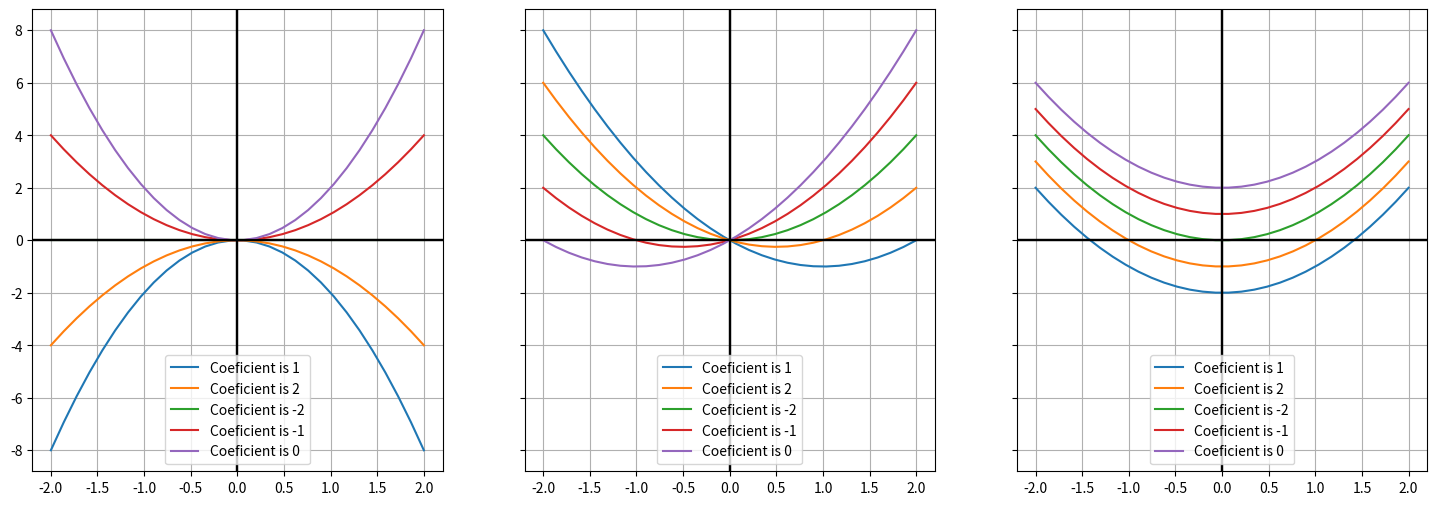

Generate this figure with matplotlib:
import numpy as np
import matplotlib.pyplot as plt
import math

#Plot the quadratic function y = ax2 + bx + c
#Varying each coefficient [a, b, c] separately while the other coefficients are fixed (at values a = 1, b = 0, c = 0)

#Iterate these 5 coefficients and plot each line
coefs = [-2, -1, 0, 1, 2]

#set up the plot and 3 subplots (to show the effect of varying each coefficient)
f, (ax1, ax2, ax3) = plt.subplots(1, 3, sharey=True, figsize=(18, 6))

#some x values to plot
x = np.linspace(-2, 2, 30)

for idx, val in enumerate([ax1, ax2, ax3]):

    for v in coefs:        
        a, b, c = 1, 0, 0

        if idx == 0:
            a = v
        elif idx == 1:
            b = v
        else:
            c = v

        y = a * (x**2) + (b * x) + c

        val.plot(x, y, label="Coeficient is " + str(coefs[v]))

        val.axhline(y=0, color='k')
        val.axvline(x=0, color='k')    
        val.grid()
        val.legend(loc='lower center')

plt.show()